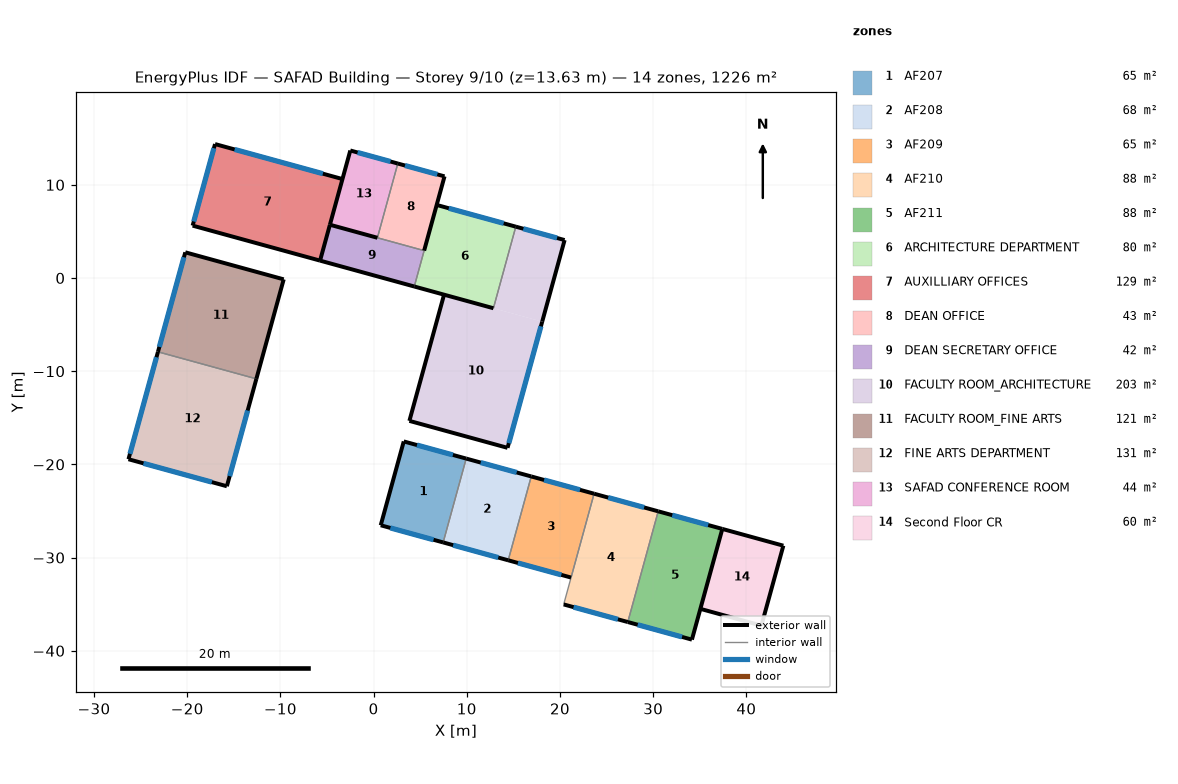
=== STOREY PLAN SPEC (per zone: floor XY polygon, exterior-wall plan segments, windows/doors) ===
zone 1: AF207  (64.8 m²)
  floor: (9.94, -19.38) (7.47, -28.37) (0.77, -26.53) (3.24, -17.54)
  exterior wall: (3.24, -17.54) – (0.77, -26.53)  [9.3 m]
  exterior wall: (0.77, -26.53) – (7.47, -28.37)  [6.9 m]
    window: (1.80, -26.82) – (6.43, -28.09)  [11.3 m²]
  exterior wall: (9.94, -19.38) – (3.24, -17.54)  [6.9 m]
    window: (8.51, -18.99) – (4.66, -17.93)  [2.0 m²]
  interior walls: 1
zone 2: AF208  (67.5 m²)
  floor: (16.92, -21.29) (14.45, -30.29) (7.47, -28.37) (9.94, -19.38)
  exterior wall: (16.92, -21.29) – (9.94, -19.38)  [7.2 m]
    window: (15.35, -20.86) – (11.50, -19.81)  [2.0 m²]
  exterior wall: (7.47, -28.37) – (14.45, -30.29)  [7.2 m]
    window: (8.54, -28.67) – (13.38, -30.00)  [11.7 m²]
  interior walls: 2
zone 3: AF209  (65.2 m²)
  floor: (23.66, -23.15) (21.19, -32.14) (14.45, -30.29) (16.92, -21.29)
  exterior wall: (23.66, -23.15) – (16.92, -21.29)  [7.0 m]
    window: (22.15, -22.73) – (18.29, -21.67)  [2.0 m²]
  exterior wall: (14.45, -30.29) – (21.19, -32.14)  [7.0 m]
    window: (15.49, -30.58) – (20.15, -31.86)  [11.3 m²]
  interior walls: 2
zone 4: AF210  (87.9 m²)
  floor: (30.54, -25.04) (27.28, -36.92) (20.40, -35.03) (23.66, -23.15)
  exterior wall: (20.40, -35.03) – (27.28, -36.92)  [7.1 m]
    window: (21.46, -35.32) – (26.22, -36.62)  [11.5 m²]
  exterior wall: (30.54, -25.04) – (23.66, -23.15)  [7.1 m]
    window: (29.03, -24.62) – (25.17, -23.56)  [2.0 m²]
  interior walls: 2
zone 5: AF211  (87.9 m²)
  floor: (37.42, -26.92) (34.16, -38.80) (27.28, -36.92) (30.54, -25.04)
  exterior wall: (37.42, -26.92) – (30.54, -25.04)  [7.1 m]
    window: (35.91, -26.51) – (32.05, -25.45)  [2.0 m²]
  exterior wall: (27.28, -36.92) – (34.16, -38.80)  [7.1 m]
    window: (28.34, -37.21) – (33.10, -38.51)  [11.5 m²]
  exterior wall: (34.16, -38.80) – (37.42, -26.92)  [12.3 m]
  interior walls: 1
zone 6: ARCHITECTURE DEPARTMENT  (79.9 m²)
  floor: (15.26, 5.51) (12.86, -3.24) (4.37, -0.91) (6.77, 7.84)
  exterior wall: (4.37, -0.91) – (12.86, -3.24)  [8.8 m]
  exterior wall: (15.26, 5.51) – (6.77, 7.84)  [8.8 m]
    window: (13.96, 5.87) – (8.07, 7.48)  [14.3 m²]
  interior walls: 2
zone 7: AUXILLIARY OFFICES  (128.7 m²)
  floor: (-3.34, 10.62) (-5.74, 1.86) (-19.42, 5.62) (-17.01, 14.37)
  exterior wall: (-3.34, 10.62) – (-17.01, 14.37)  [14.2 m]
    window: (-5.44, 11.19) – (-14.91, 13.79)  [23.0 m²]
  exterior wall: (-19.42, 5.62) – (-5.74, 1.86)  [14.2 m]
  exterior wall: (-17.01, 14.37) – (-19.42, 5.62)  [9.1 m]
    window: (-17.14, 13.93) – (-19.30, 6.06)  [19.1 m²]
  interior walls: 1
zone 8: DEAN OFFICE  (43.0 m²)
  floor: (7.61, 10.91) (5.42, 2.94) (0.41, 4.32) (2.60, 12.28)
  exterior wall: (7.61, 10.91) – (2.60, 12.28)  [5.2 m]
    window: (6.84, 11.12) – (3.37, 12.07)  [8.4 m²]
  exterior wall: (5.42, 2.94) – (7.61, 10.91)  [8.3 m]
  interior walls: 2
zone 9: DEAN SECRETARY OFFICE  (41.9 m²)
  floor: (5.42, 2.94) (4.37, -0.91) (-5.74, 1.86) (-4.69, 5.71)
  exterior wall: (-5.74, 1.86) – (4.37, -0.91)  [10.5 m]
  exterior wall: (-4.69, 5.71) – (-5.74, 1.86)  [4.0 m]
  interior walls: 2
zone 10: FACULTY ROOM_ARCHITECTURE  (202.7 m²)
  floor: (20.50, 4.07) (18.09, -4.68) (12.86, -3.24) (15.26, 5.51)
  floor: (18.09, -4.68) (14.37, -18.22) (3.84, -15.33) (7.56, -1.79)
  exterior wall: (20.50, 4.07) – (15.26, 5.51)  [5.4 m]
    window: (19.69, 4.29) – (16.07, 5.29)  [8.8 m²]
  exterior wall: (3.84, -15.33) – (14.37, -18.22)  [10.9 m]
  exterior wall: (18.09, -4.68) – (20.50, 4.07)  [9.1 m]
  exterior wall: (7.56, -1.79) – (3.84, -15.33)  [14.0 m]
  exterior wall: (14.37, -18.22) – (18.09, -4.68)  [14.0 m]
    window: (14.51, -17.72) – (17.95, -5.19)  [26.0 m²]
  interior walls: 2
zone 11: FACULTY ROOM_FINE ARTS  (121.2 m²)
  floor: (-9.65, -0.14) (-12.58, -10.82) (-23.14, -7.92) (-20.20, 2.76)
  exterior wall: (-12.58, -10.82) – (-9.65, -0.14)  [11.1 m]
  exterior wall: (-20.20, 2.76) – (-23.14, -7.92)  [11.1 m]
    window: (-20.35, 2.23) – (-22.99, -7.39)  [23.3 m²]
  exterior wall: (-9.65, -0.14) – (-20.20, 2.76)  [11.0 m]
  interior walls: 1
zone 12: FINE ARTS DEPARTMENT  (130.9 m²)
  floor: (-12.58, -10.82) (-15.74, -22.35) (-26.30, -19.45) (-23.14, -7.92)
  exterior wall: (-23.14, -7.92) – (-26.30, -19.45)  [12.0 m]
    window: (-23.30, -8.50) – (-26.14, -18.87)  [25.2 m²]
  exterior wall: (-15.74, -22.35) – (-12.58, -10.82)  [12.0 m]
    window: (-15.44, -21.26) – (-13.51, -14.22)  [14.6 m²]
  exterior wall: (-26.30, -19.45) – (-15.74, -22.35)  [11.0 m]
    window: (-24.69, -19.89) – (-17.35, -21.90)  [17.7 m²]
  interior walls: 1
zone 13: SAFAD CONFERENCE ROOM  (43.7 m²)
  floor: (2.60, 12.28) (0.41, 4.32) (-4.69, 5.71) (-2.50, 13.68)
  exterior wall: (2.60, 12.28) – (-2.50, 13.68)  [5.3 m]
    window: (1.82, 12.50) – (-1.72, 13.47)  [8.6 m²]
  exterior wall: (-4.69, 5.71) – (0.41, 4.32)  [5.3 m]
  exterior wall: (-2.50, 13.68) – (-4.69, 5.71)  [8.3 m]
  interior walls: 1
zone 14: Second Floor CR  (60.4 m²)
  floor: (43.97, -28.72) (41.61, -37.30) (35.07, -35.50) (37.42, -26.92)
  exterior wall: (43.97, -28.72) – (37.42, -26.92)  [6.8 m]
  exterior wall: (41.61, -37.30) – (43.97, -28.72)  [8.9 m]
  exterior wall: (35.07, -35.50) – (41.61, -37.30)  [6.8 m]
  interior walls: 1

=== DERIVED (storey summary) ===
Building: SAFAD Building
Storey: 9 of 10  (floor level z = 13.63 m)
Storey gross floor area: 1225.7 m²
Zones on this storey: 14
  - AF207: floor 64.8 m²; exterior wall 23.2 m (75.3 m²); 2 window(s) 13.3 m²; WWR 17.6%
  - AF208: floor 67.5 m²; exterior wall 14.5 m (46.9 m²); 2 window(s) 13.7 m²; WWR 29.3%
  - AF209: floor 65.2 m²; exterior wall 14.0 m (45.3 m²); 2 window(s) 13.3 m²; WWR 29.4%
  - AF210: floor 87.9 m²; exterior wall 14.3 m (46.2 m²); 2 window(s) 13.5 m²; WWR 29.3%
  - AF211: floor 87.9 m²; exterior wall 26.6 m (86.2 m²); 2 window(s) 13.5 m²; WWR 15.7%
  - ARCHITECTURE DEPARTMENT: floor 79.9 m²; exterior wall 17.6 m (57.1 m²); 1 window(s) 14.3 m²; WWR 25.0%
  - AUXILLIARY OFFICES: floor 128.7 m²; exterior wall 37.4 m (121.3 m²); 2 window(s) 42.1 m²; WWR 34.7%
  - DEAN OFFICE: floor 43.0 m²; exterior wall 13.5 m (43.6 m²); 1 window(s) 8.4 m²; WWR 19.3%
  - DEAN SECRETARY OFFICE: floor 41.9 m²; exterior wall 14.5 m (46.9 m²); WWR 0.0%
  - FACULTY ROOM_ARCHITECTURE: floor 202.7 m²; exterior wall 53.5 m (173.4 m²); 2 window(s) 34.8 m²; WWR 20.1%
  - FACULTY ROOM_FINE ARTS: floor 121.2 m²; exterior wall 33.1 m (107.2 m²); 1 window(s) 23.3 m²; WWR 21.8%
  - FINE ARTS DEPARTMENT: floor 130.9 m²; exterior wall 34.9 m (112.9 m²); 3 window(s) 57.4 m²; WWR 50.8%
  - SAFAD CONFERENCE ROOM: floor 43.7 m²; exterior wall 18.8 m (61.0 m²); 1 window(s) 8.6 m²; WWR 14.1%
  - Second Floor CR: floor 60.4 m²; exterior wall 22.5 m (72.8 m²); WWR 0.0%
Zone adjacency: (none detected)